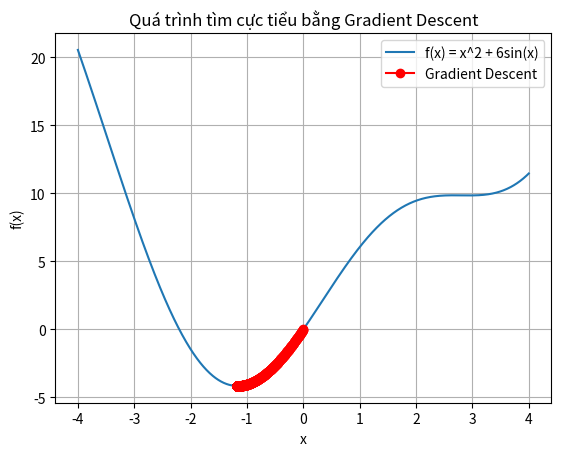

This figure's Python source:
import numpy as np
import matplotlib.pyplot as plt

# Hàm mục tiêu
def f(x):
    return x**2 + 6 * np.sin(x)

# Tạo các giá trị x trong khoảng [-4, 4]
x = np.linspace(-4, 4, 1000)

# Tính giá trị hàm f(x)
y = f(x)

# Gradient của hàm mục tiêu
def df(x):
    return 2*x + 6*np.cos(x)

# Hàm Gradient Descent
def gradient_descent(f, df, x0, learning_rate, num_iterations, epsilon):
    x = x0
    history = [x0]
    for i in range(num_iterations):
        grad = df(x)
        if abs(grad) <= epsilon:  # Điều kiện dừng nếu gradient nhỏ hơn ngưỡng epsilon
            break
        x = x - learning_rate * grad
        history.append(x)
    return x, history

# Tham số mặc định
learning_rate = 0.001
x0 = 0
num_iterations = 1000000
epsilon = 1e-3

# Tìm điểm cực tiểu
xmin, history = gradient_descent(f, df, x0, learning_rate, num_iterations, epsilon)

# In kết quả
print(f"Điểm cực tiểu ước lượng là: x = {xmin}, f(x) = {f(xmin)}")

# Trực quan hóa quá trình Gradient Descent
history = np.array(history)
plt.plot(x, y, label='f(x) = x^2 + 6sin(x)')
plt.plot(history, f(history), 'ro-', label='Gradient Descent')
plt.title('Quá trình tìm cực tiểu bằng Gradient Descent')
plt.xlabel('x')
plt.ylabel('f(x)')
plt.grid(True)
plt.legend()
plt.show()

